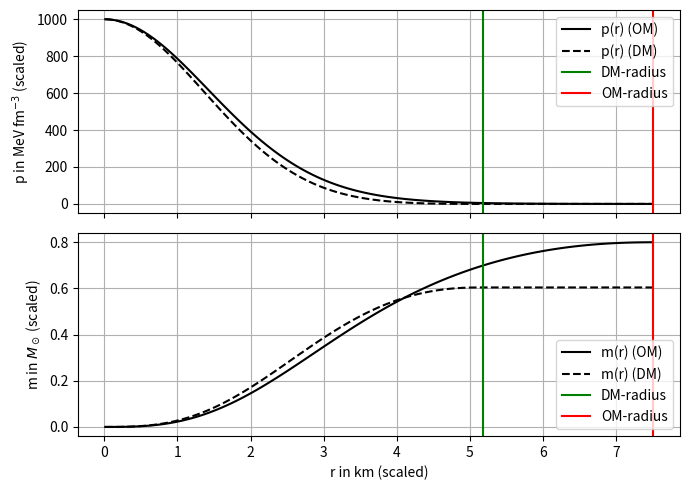

This figure's Python source:
import numpy as np
import matplotlib.pyplot as plt

# ----------------- Toy polytropic EoS -----------------
def make_polytropic_eos(K, n):
    def eps_of_p(p):
        p = np.maximum(p, 0.0)
        return (p / K)**(n/(n+1.0))
    return eps_of_p

# Tune stiffness so OM and DM curves resemble Fig. 2[attached_file:1]
K_OM, n_OM = 1.0, 1.3
K_DM, n_DM = 0.7, 1.3

EoS_OM = make_polytropic_eos(K_OM, n_OM)
EoS_DM = make_polytropic_eos(K_DM, n_DM)

# ----------------- Two-fluid TOV (dimensionless) -----------------
def tov_rhs_twofluid(r, y):
    p_om, m_om, p_dm, m_dm = y
    m_tot = m_om + m_dm

    if r <= 0.0:
        return np.zeros_like(y)
    if p_om <= 0.0 and p_dm <= 0.0:
        return np.zeros_like(y)

    eps_om = EoS_OM(p_om) if p_om > 0.0 else 0.0
    eps_dm = EoS_DM(p_dm) if p_dm > 0.0 else 0.0

    if r - 2.0*m_tot <= 0.0:
        return np.zeros_like(y)

    dnudr = (m_tot + 4.0*np.pi*r**3*(p_om+p_dm)) / (r*(r-2.0*m_tot))

    dp_om = -(p_om + eps_om) * dnudr if p_om > 0.0 else 0.0
    dm_om = 4.0*np.pi*r**2*eps_om
    dp_dm = -(p_dm + eps_dm) * dnudr if p_dm > 0.0 else 0.0
    dm_dm = 4.0*np.pi*r**2*eps_dm
    return np.array([dp_om, dm_om, dp_dm, dm_dm])

def rk4_step(f, r, y, h):
    k1 = f(r, y)
    k2 = f(r + 0.5*h, y + 0.5*h*k1)
    k3 = f(r + 0.5*h, y + 0.5*h*k2)
    k4 = f(r + h,     y + h*k3)
    return y + h*(k1 + 2*k2 + 2*k3 + k4)/6.0

def integrate_twofluid(p_om_c, ratio_r,
                       r0=1e-3, h=5e-3, fac_term=1e-6):
    p_dm_c = ratio_r * p_om_c
    eps_om_c = EoS_OM(p_om_c)
    eps_dm_c = EoS_DM(p_dm_c)

    m_om0 = 4.0*np.pi/3.0 * r0**3 * eps_om_c
    m_dm0 = 4.0*np.pi/3.0 * r0**3 * eps_dm_c

    r = r0
    y = np.array([p_om_c, m_om0, p_dm_c, m_dm0])

    rs = [r]
    ylist = [y.copy()]

    while (y[0] > fac_term*p_om_c or y[2] > fac_term*p_dm_c) and r < 10.0:
        y = rk4_step(tov_rhs_twofluid, r, y, h)
        r += h
        rs.append(r)
        ylist.append(y.copy())

    rs = np.array(rs)
    yarr = np.array(ylist)

    p_om_arr = yarr[:,0]
    p_dm_arr = yarr[:,2]

    idx_om = np.argmax(p_om_arr <= fac_term*p_om_c)
    idx_dm = np.argmax(p_dm_arr <= fac_term*p_dm_c)
    if idx_om == 0: idx_om = len(rs)-1
    if idx_dm == 0: idx_dm = len(rs)-1

    R_om = rs[idx_om]
    R_dm = rs[idx_dm]
    M_om = yarr[idx_om,1]
    M_dm = yarr[idx_dm,3]

    return rs, yarr, R_om, R_dm, M_om, M_dm

# ----------------- choose central pressure & ratio -----------------
p_om_c = 1.0      # central OM pressure
ratio_r = 1     # central DM / OM pressure

rs, yarr, R_om, R_dm, M_om, M_dm = integrate_twofluid(p_om_c, ratio_r)
p_om_arr = yarr[:,0]; p_dm_arr = yarr[:,2]
m_om_arr = yarr[:,1]; m_dm_arr = yarr[:,3]

# ----------------- rescale to look like Fig. 2 -----------------
# set OM radius ~ 7.5 km and DM ~ 5 km
scale_r = 7.5 / R_om
R_km = rs * scale_r
R_om_km = R_om * scale_r
R_dm_km = R_dm * scale_r

# normalize pressures so p_om(0) ~ 1000
scale_p = 1000.0 / p_om_arr[0]
p_om_plot = p_om_arr * scale_p
p_dm_plot = p_dm_arr * scale_p

# normalize masses so M_om(max) ~ 0.8 M_sun
scale_m = 0.8 / m_om_arr.max()
m_om_plot = m_om_arr * scale_m
m_dm_plot = m_dm_arr * scale_m

# ----------------- plot -----------------
fig, (ax1, ax2) = plt.subplots(2, 1, figsize=(7,5), sharex=True)

# pressure panel
ax1.plot(R_km, p_om_plot, 'k-',  label="p(r) (OM)")
ax1.plot(R_km, p_dm_plot, 'k--', label="p(r) (DM)")
ax1.axvline(R_dm_km, color='green', label="DM-radius")
ax1.axvline(R_om_km, color='red',   label="OM-radius")
ax1.set_ylabel("p in MeV fm$^{-3}$ (scaled)")
ax1.legend(loc="upper right")
ax1.grid(True)

# mass panel
ax2.plot(R_km, m_om_plot, 'k-',  label="m(r) (OM)")
ax2.plot(R_km, m_dm_plot, 'k--', label="m(r) (DM)")
ax2.axvline(R_dm_km, color='green', label="DM-radius")
ax2.axvline(R_om_km, color='red',   label="OM-radius")
ax2.set_xlabel("r in km (scaled)")
ax2.set_ylabel("m in $M_\\odot$ (scaled)")
ax2.legend(loc="lower right")
ax2.grid(True)

plt.tight_layout()
plt.show()
